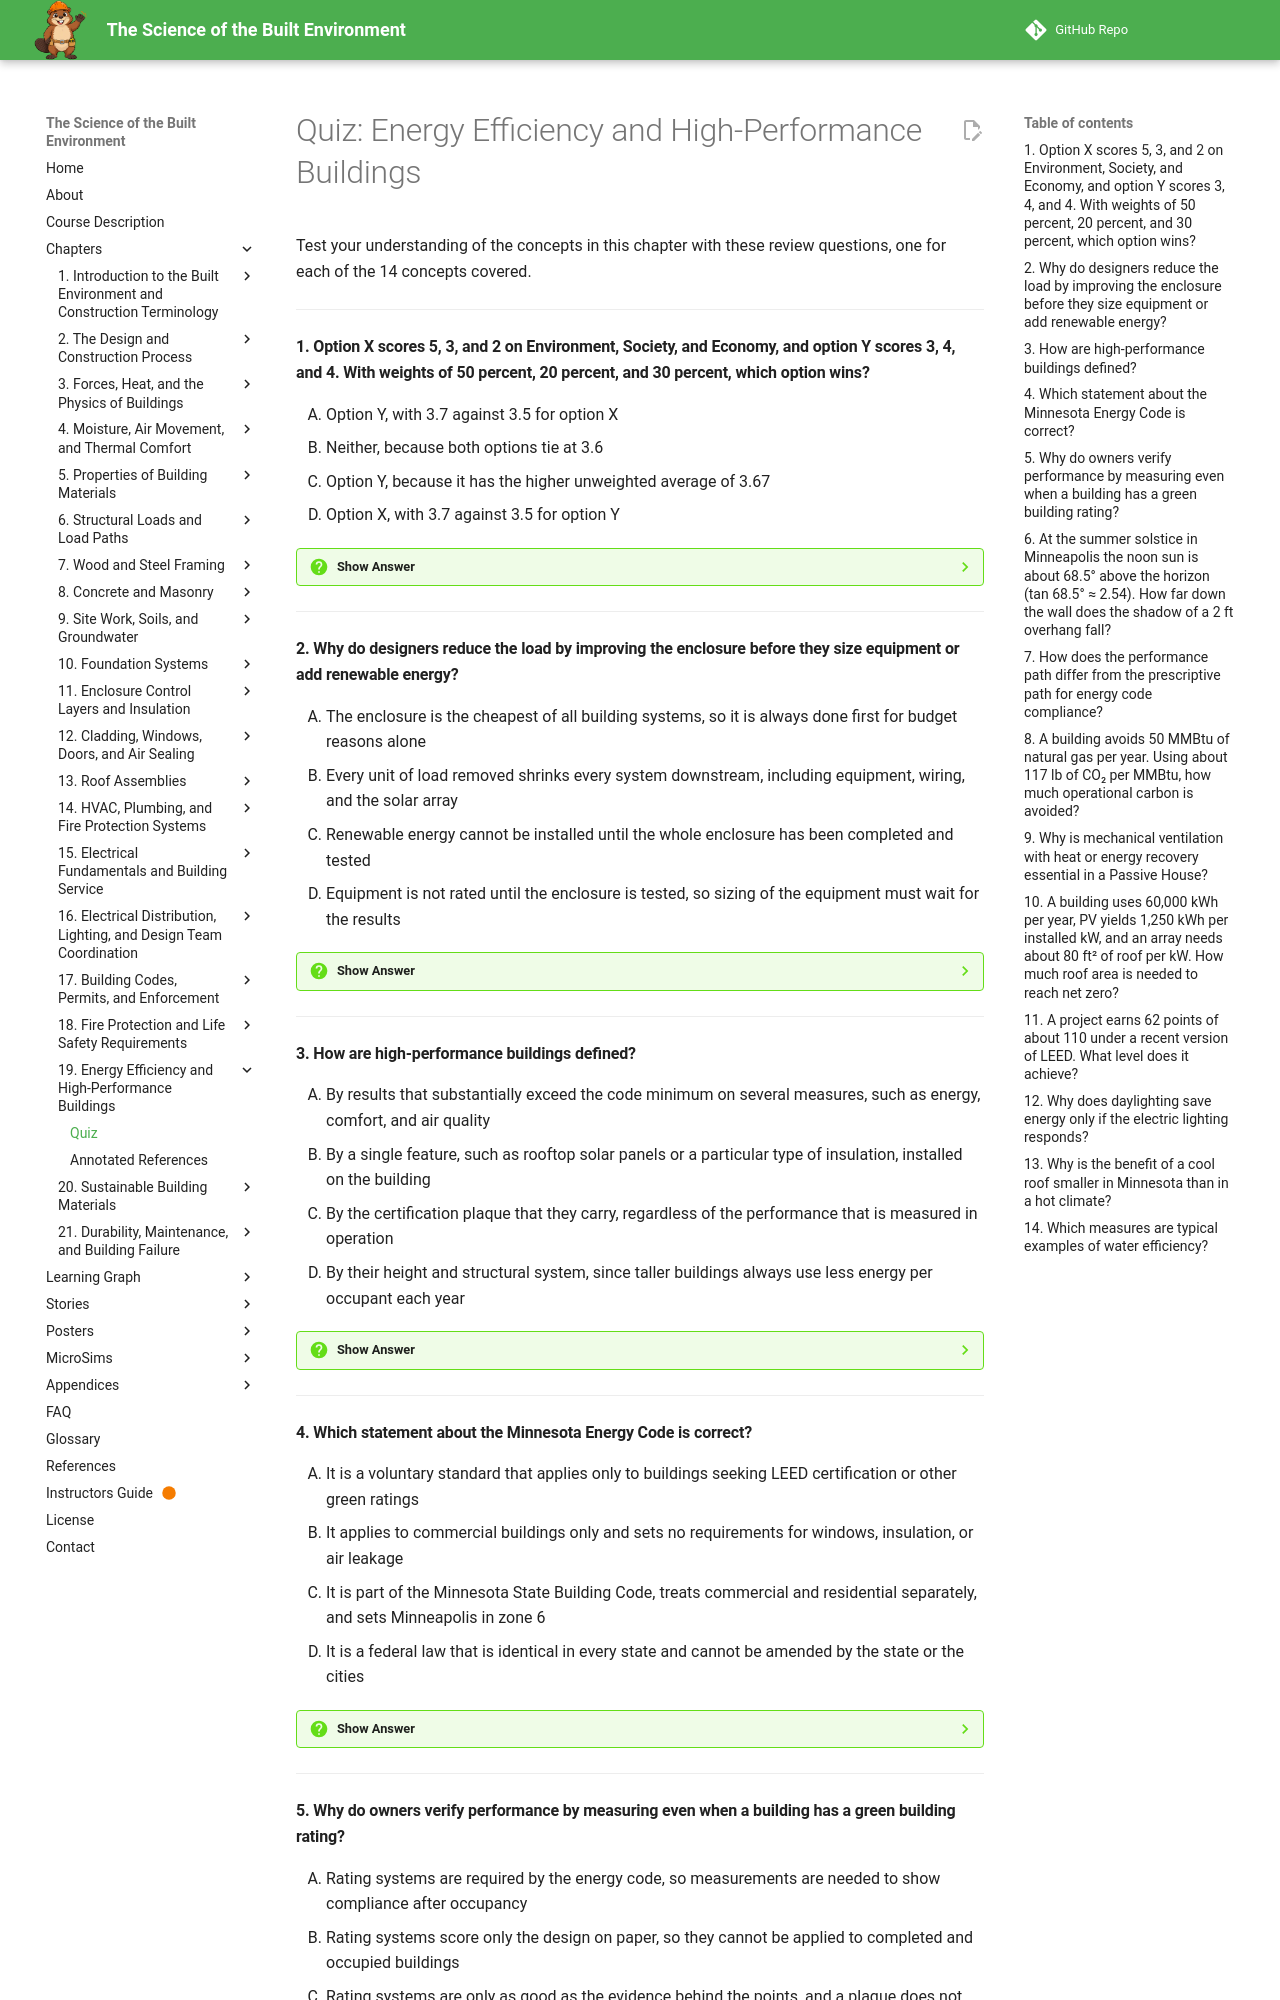

repository: dmccreary/science-of-the-built-envrionment · page: chapters/19-energy-efficiency/quiz/index.html · generator: mkdocs

# Quiz: Energy Efficiency and High-Performance Buildings

Test your understanding of the concepts in this chapter with these review questions, one for each of the 14 concepts covered.

---

#### 1. Option X scores 5, 3, and 2 on Environment, Society, and Economy, and option Y scores 3, 4, and 4. With weights of 50 percent, 20 percent, and 30 percent, which option wins?

<div class="upper-alpha" markdown>
1. Option Y, with 3.7 against 3.5 for option X
2. Neither, because both options tie at 3.6
3. Option Y, because it has the higher unweighted average of 3.67
4. Option X, with 3.7 against 3.5 for option Y
</div>

??? question "Show Answer"
    The correct answer is **D**. The weighted total is each score times its weight, summed. Option X scores 0.5 × 5 + 0.2 × 3 + 0.3 × 2 = 3.7, and option Y scores 0.5 × 3 + 0.2 × 4 + 0.3 × 4 = 3.5. With equal weights, Y would win with 3.67 versus 3.33. The weights are an owner's values and drive the answer, so they should be agreed on before the design is judged.

    **Concept Tested:** Sustainability

    **See:** [Sustainability](index.md#sustainability)

---

#### 2. Why do designers reduce the load by improving the enclosure before they size equipment or add renewable energy?

<div class="upper-alpha" markdown>
1. The enclosure is the cheapest of all building systems, so it is always done first for budget reasons alone
2. Every unit of load removed shrinks every system downstream, including equipment, wiring, and the solar array
3. Renewable energy cannot be installed until the whole enclosure has been completed and tested
4. Equipment is not rated until the enclosure is tested, so sizing of the equipment must wait for the results
</div>

??? question "Show Answer"
    The correct answer is **B**. Efficiency delivers the same useful service with less energy, unlike conservation, which reduces the service itself. The order is to reduce the load, meet the remaining load efficiently with equipment such as heat pumps and heat recovery, control systems so they run only when needed, and then supply the remainder from renewables. Annual heat loss follows Q = (A/R) × HDD × 24, so each added layer of R saves less.

    **Concept Tested:** Energy Efficiency

    **See:** [Energy Efficiency](index.md#energy-efficiency)

---

#### 3. How are high-performance buildings defined?

<div class="upper-alpha" markdown>
1. By results that substantially exceed the code minimum on several measures, such as energy, comfort, and air quality
2. By a single feature, such as rooftop solar panels or a particular type of insulation, installed on the building
3. By the certification plaque that they carry, regardless of the performance that is measured in operation
4. By their height and structural system, since taller buildings always use less energy per occupant each year
</div>

??? question "Show Answer"
    The correct answer is **A**. Practices that produce them recur: an integrated design process that brings engineers, owner, and contractor into the conversation early, a compact form with a continuous, well-insulated, airtight enclosure, right-sized mechanical systems, controls that match operation to need, and commissioning to verify the result. A high-performance design usually costs more to design but less to operate, so the owner's life-cycle view matters.

    **Concept Tested:** High-Performance Buildings

    **See:** [High-Performance Buildings](index.md#high-performance-buildings)

---

#### 4. Which statement about the Minnesota Energy Code is correct?

<div class="upper-alpha" markdown>
1. It is a voluntary standard that applies only to buildings seeking LEED certification or other green ratings
2. It applies to commercial buildings only and sets no requirements for windows, insulation, or air leakage
3. It is part of the Minnesota State Building Code, treats commercial and residential separately, and sets Minneapolis in zone 6
4. It is a federal law that is identical in every state and cannot be amended by the state or the cities
</div>

??? question "Show Answer"
    The correct answer is **C**. The commercial code is typically based on ASHRAE 90.1 or the commercial IECC, and the residential code on the IECC, each with Minnesota amendments. It covers the building envelope, lighting power and controls, equipment efficiency, service water heating, and in many cases commissioning and ventilation. Because the edition and amendments change over time, the designer confirms the version with the building official.

    **Concept Tested:** Minnesota Energy Code

    **See:** [Minnesota Energy Code](index.md#minnesota-energy-code)

---
